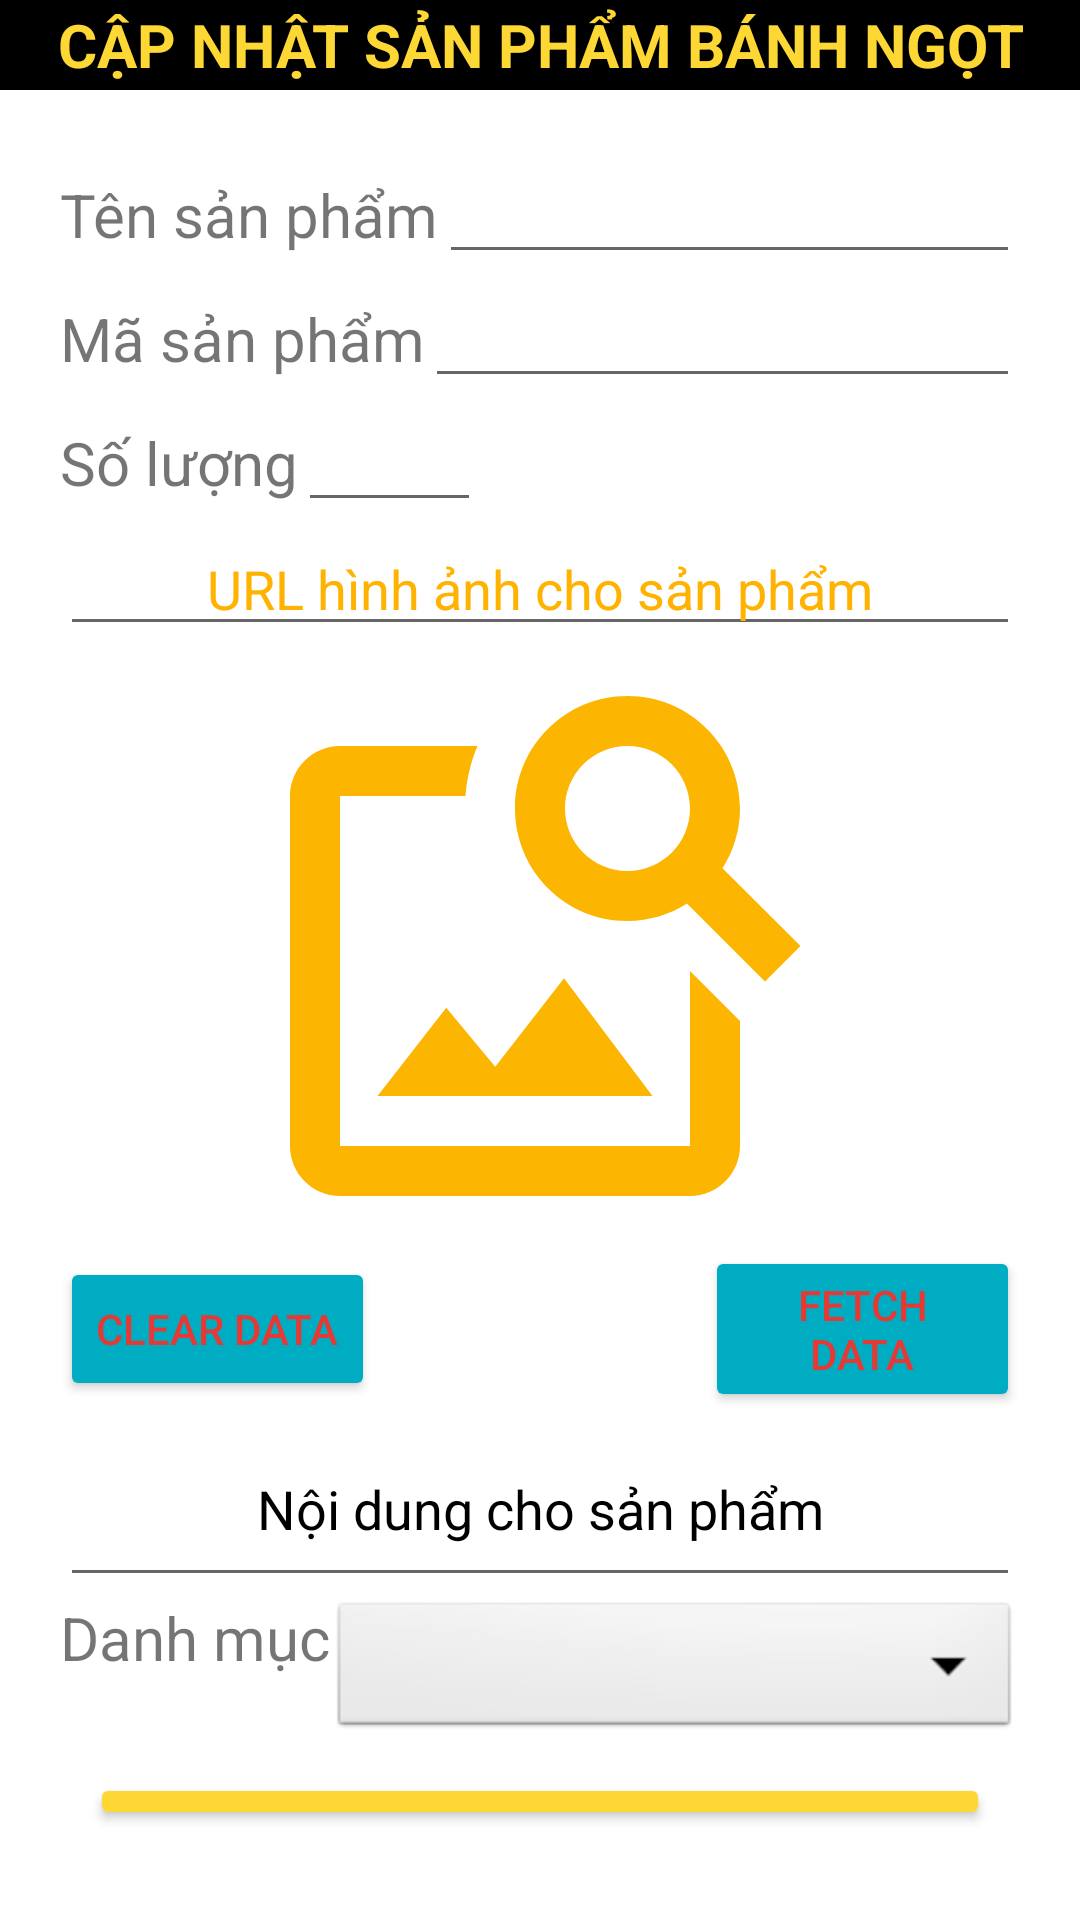

The Android layout XML behind this screen, and the referenced resources:
<!-- AndroidManifest.xml: application theme Theme.NguyenAnhThu_Admin_FreshCake -->
<!-- res/layout/activity_sua_san_pham.xml -->
<?xml version="1.0" encoding="utf-8"?>
<LinearLayout xmlns:android="http://schemas.android.com/apk/res/android"
    xmlns:app="http://schemas.android.com/apk/res-auto"
    xmlns:tools="http://schemas.android.com/tools"
    android:layout_width="match_parent"
    android:layout_height="match_parent"
    tools:context=".SuaSanPham.SuaSanPhamActivity"
    android:orientation="vertical">

    <TextView
        android:id="@+id/txtDanhmuc"
        android:layout_width="match_parent"
        android:layout_height="30dp"
        android:background="@color/black"
        android:gravity="center"
        android:text="CẬP NHẬT SẢN PHẨM BÁNH NGỌT"
        android:textColor="#FDD835"
        android:textSize="20dp"
        android:textStyle="bold" />

    <LinearLayout
        android:id="@+id/layoutBaoAll"
        android:layout_width="match_parent"
        android:layout_height="wrap_content"
        android:layout_below="@+id/Apptoolbar_Manage"
        android:layout_margin="10dp"
        android:orientation="vertical"
        android:padding="10dp">

        <LinearLayout
            android:layout_width="match_parent"
            android:layout_height="wrap_content"
            android:orientation="horizontal">

            <TextView
                android:layout_width="wrap_content"
                android:layout_height="wrap_content"
                android:text="Tên sản phẩm"
                android:textColorHint="@color/teal_200"
                android:textSize="20dp" />

            <EditText
                android:id="@+id/txtTensp"
                android:layout_width="match_parent"
                android:layout_height="wrap_content" />

        </LinearLayout>

        <LinearLayout
            android:layout_width="match_parent"
            android:layout_height="wrap_content"
            android:orientation="horizontal">

            <TextView
                android:layout_width="wrap_content"
                android:layout_height="wrap_content"
                android:text="Mã sản phẩm"
                android:textColorHint="@color/teal_200"
                android:textSize="20dp" />

            <EditText
                android:id="@+id/txtMasanpham"
                android:layout_width="match_parent"
                android:layout_height="wrap_content" />

        </LinearLayout>

        <LinearLayout
            android:layout_width="wrap_content"
            android:layout_height="wrap_content"
            android:orientation="horizontal">

            <TextView
                android:layout_width="wrap_content"
                android:layout_height="wrap_content"
                android:text="Số lượng"
                android:textColorHint="@color/teal_200"
                android:textSize="20dp" />

            <EditText
                android:id="@+id/txtSoluong"
                android:layout_width="61dp"
                android:layout_height="wrap_content"
                android:inputType="numberSigned" />

        </LinearLayout>

        <EditText
            android:id="@+id/txtUrlHinhAnh"
            android:layout_width="match_parent"
            android:layout_height="wrap_content"
            android:gravity="center"
            android:hint="URL hình ảnh cho sản phẩm"
            android:inputType="textUri"
            android:textColorHint="#FFB300" />

        <ImageView
            android:id="@+id/imageView"
            android:layout_width="match_parent"
            android:layout_height="200dp"
            android:gravity="center"
            android:inputType="text"
            android:textColorHint="#000000"
            android:src="@drawable/ic_baseline_image_search_24"/>
        
        <LinearLayout
            android:layout_width="match_parent"
            android:layout_height="wrap_content"
            android:orientation="horizontal"
            >

            <Button
                android:id="@+id/clearbtn"
                android:layout_width="wrap_content"
                android:layout_height="wrap_content"
                android:layout_gravity="center"
                android:backgroundTint="#00ACC1"
                android:text="clear data"
                android:textColor="#E53935"
                android:textColorHint="#ff0000" />

            <Space
                android:layout_width="110dp"
                android:layout_height="wrap_content"/>
            <Button
                android:id="@+id/fetchbtn"
                android:layout_width="wrap_content"
                android:layout_height="wrap_content"
                android:layout_gravity="center"
                android:backgroundTint="#00ACC1"
                android:text="fetch data"
                android:textColor="#E53935"
                android:textColorHint="#ff0000" />
        </LinearLayout>

        <EditText
            android:id="@+id/txtNoidungsanpham"
            android:layout_width="match_parent"
            android:layout_height="30pt"
            android:gravity="center"
            android:hint="Nội dung cho sản phẩm"
            android:inputType="text"
            android:textColorHint="#000000" />

        <LinearLayout
            android:layout_width="match_parent"
            android:layout_height="wrap_content"
            android:orientation="horizontal">

            <TextView
                android:layout_width="wrap_content"
                android:layout_height="wrap_content"
                android:text="Danh mục"
                android:textColorHint="@color/teal_200"
                android:textSize="20dp" />

            <Spinner
                android:id="@+id/suaSpinner"
                android:layout_width="match_parent"
                android:layout_height="wrap_content"
                android:background="@android:drawable/btn_dropdown"
                android:spinnerMode="dropdown" />

        </LinearLayout>

        <Button
            android:id="@+id/btnSua"
            android:layout_width="match_parent"
            android:layout_height="wrap_content"
            android:layout_gravity="center"
            android:layout_marginStart="10dp"
            android:layout_marginTop="10dp"
            android:layout_marginEnd="10dp"
            android:layout_marginBottom="10dp"
            android:backgroundTint="#FDD835"
            android:text="Cập nhật"
            android:textColor="#000000"
            android:textColorHint="#ff0000" />
    </LinearLayout>

</LinearLayout>
<!-- resources referenced by this layout -->
<resources>
  <color name="black">#FF000000</color>
  <color name="teal_200">#FF03DAC5</color>
  <!-- drawable ic_baseline_image_search_24 (drawable) -->
  <vector android:height="24dp" android:tint="#FCB500"
      android:viewportHeight="24" android:viewportWidth="24"
      android:width="24dp" xmlns:android="http://schemas.android.com/apk/res/android">
      <path android:fillColor="@android:color/white" android:pathData="M18,13v7L4,20L4,6h5.02c0.05,-0.71 0.22,-1.38 0.48,-2L4,4c-1.1,0 -2,0.9 -2,2v14c0,1.1 0.9,2 2,2h14c1.1,0 2,-0.9 2,-2v-5l-2,-2zM16.5,18h-11l2.75,-3.53 1.96,2.36 2.75,-3.54zM19.3,8.89c0.44,-0.7 0.7,-1.51 0.7,-2.39C20,4.01 17.99,2 15.5,2S11,4.01 11,6.5s2.01,4.5 4.49,4.5c0.88,0 1.7,-0.26 2.39,-0.7L21,13.42 22.42,12 19.3,8.89zM15.5,9C14.12,9 13,7.88 13,6.5S14.12,4 15.5,4 18,5.12 18,6.5 16.88,9 15.5,9z"/>
  </vector>
  <style name="Theme.NguyenAnhThu_Admin_FreshCake" parent="Theme.MaterialComponents.DayNight.DarkActionBar">
          
          <item name="colorPrimary">@color/purple_500</item>
          <item name="colorPrimaryVariant">@color/purple_700</item>
          <item name="colorOnPrimary">@color/white</item>
          
          <item name="colorSecondary">@color/teal_200</item>
          <item name="colorSecondaryVariant">@color/teal_700</item>
          <item name="colorOnSecondary">@color/black</item>
          
          <item name="android:statusBarColor" tools:targetApi="l">?attr/colorPrimaryVariant</item>
          
      </style>
  <color name="purple_500">#FF6200EE</color>
  <color name="purple_700">#FF3700B3</color>
  <color name="white">#FFFFFFFF</color>
  <color name="teal_700">#FF018786</color>
</resources>
